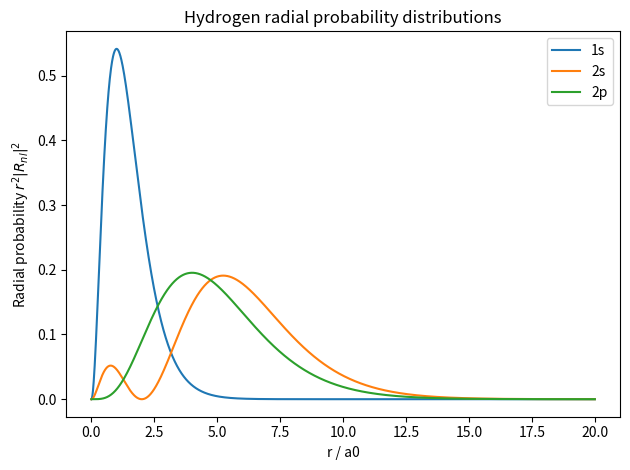

This figure's Python source:
"""Quantum Mechanics Course Lab 3: selected hydrogen radial probabilities.
Atomic units are used: a0=1 and normalized analytical radial functions.
"""
import numpy as np
import matplotlib.pyplot as plt
r=np.linspace(0,20,2000)
R10=2*np.exp(-r)
R20=(1/(2*np.sqrt(2)))*(2-r)*np.exp(-r/2)
R21=(1/(2*np.sqrt(6)))*r*np.exp(-r/2)
for label,R in [("1s",R10),("2s",R20),("2p",R21)]:
    P=r*r*R*R
    print(label,"normalization≈",np.trapezoid(P,r),"most probable r/a0≈",r[np.argmax(P)])
    plt.plot(r,P,label=label)
plt.xlabel("r / a0"); plt.ylabel(r"Radial probability $r^2|R_{nl}|^2$")
plt.title("Hydrogen radial probability distributions")
plt.legend(); plt.tight_layout(); plt.savefig("hydrogen_radial_probability.png",dpi=180)
print("Saved hydrogen_radial_probability.png")
